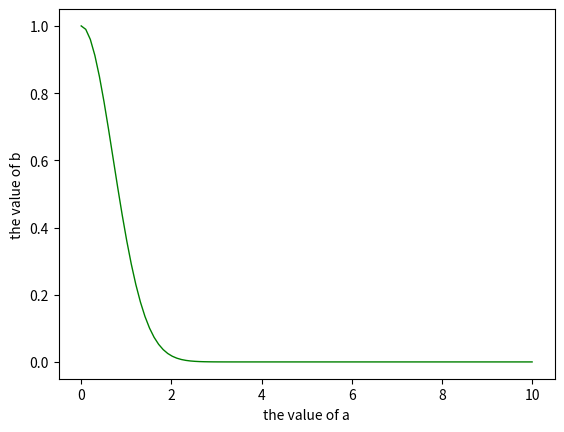

Write Python code to recreate this figure.
import matplotlib.pyplot as plt
import numpy as np
a=np.linspace(0,10,100)
b=np.exp(-a**2)
plt.xlabel("the value of a")
plt.ylabel("the value of b")
plt.plot(a,b,color="green",linewidth=1.0, linestyle="-")
plt.show()
